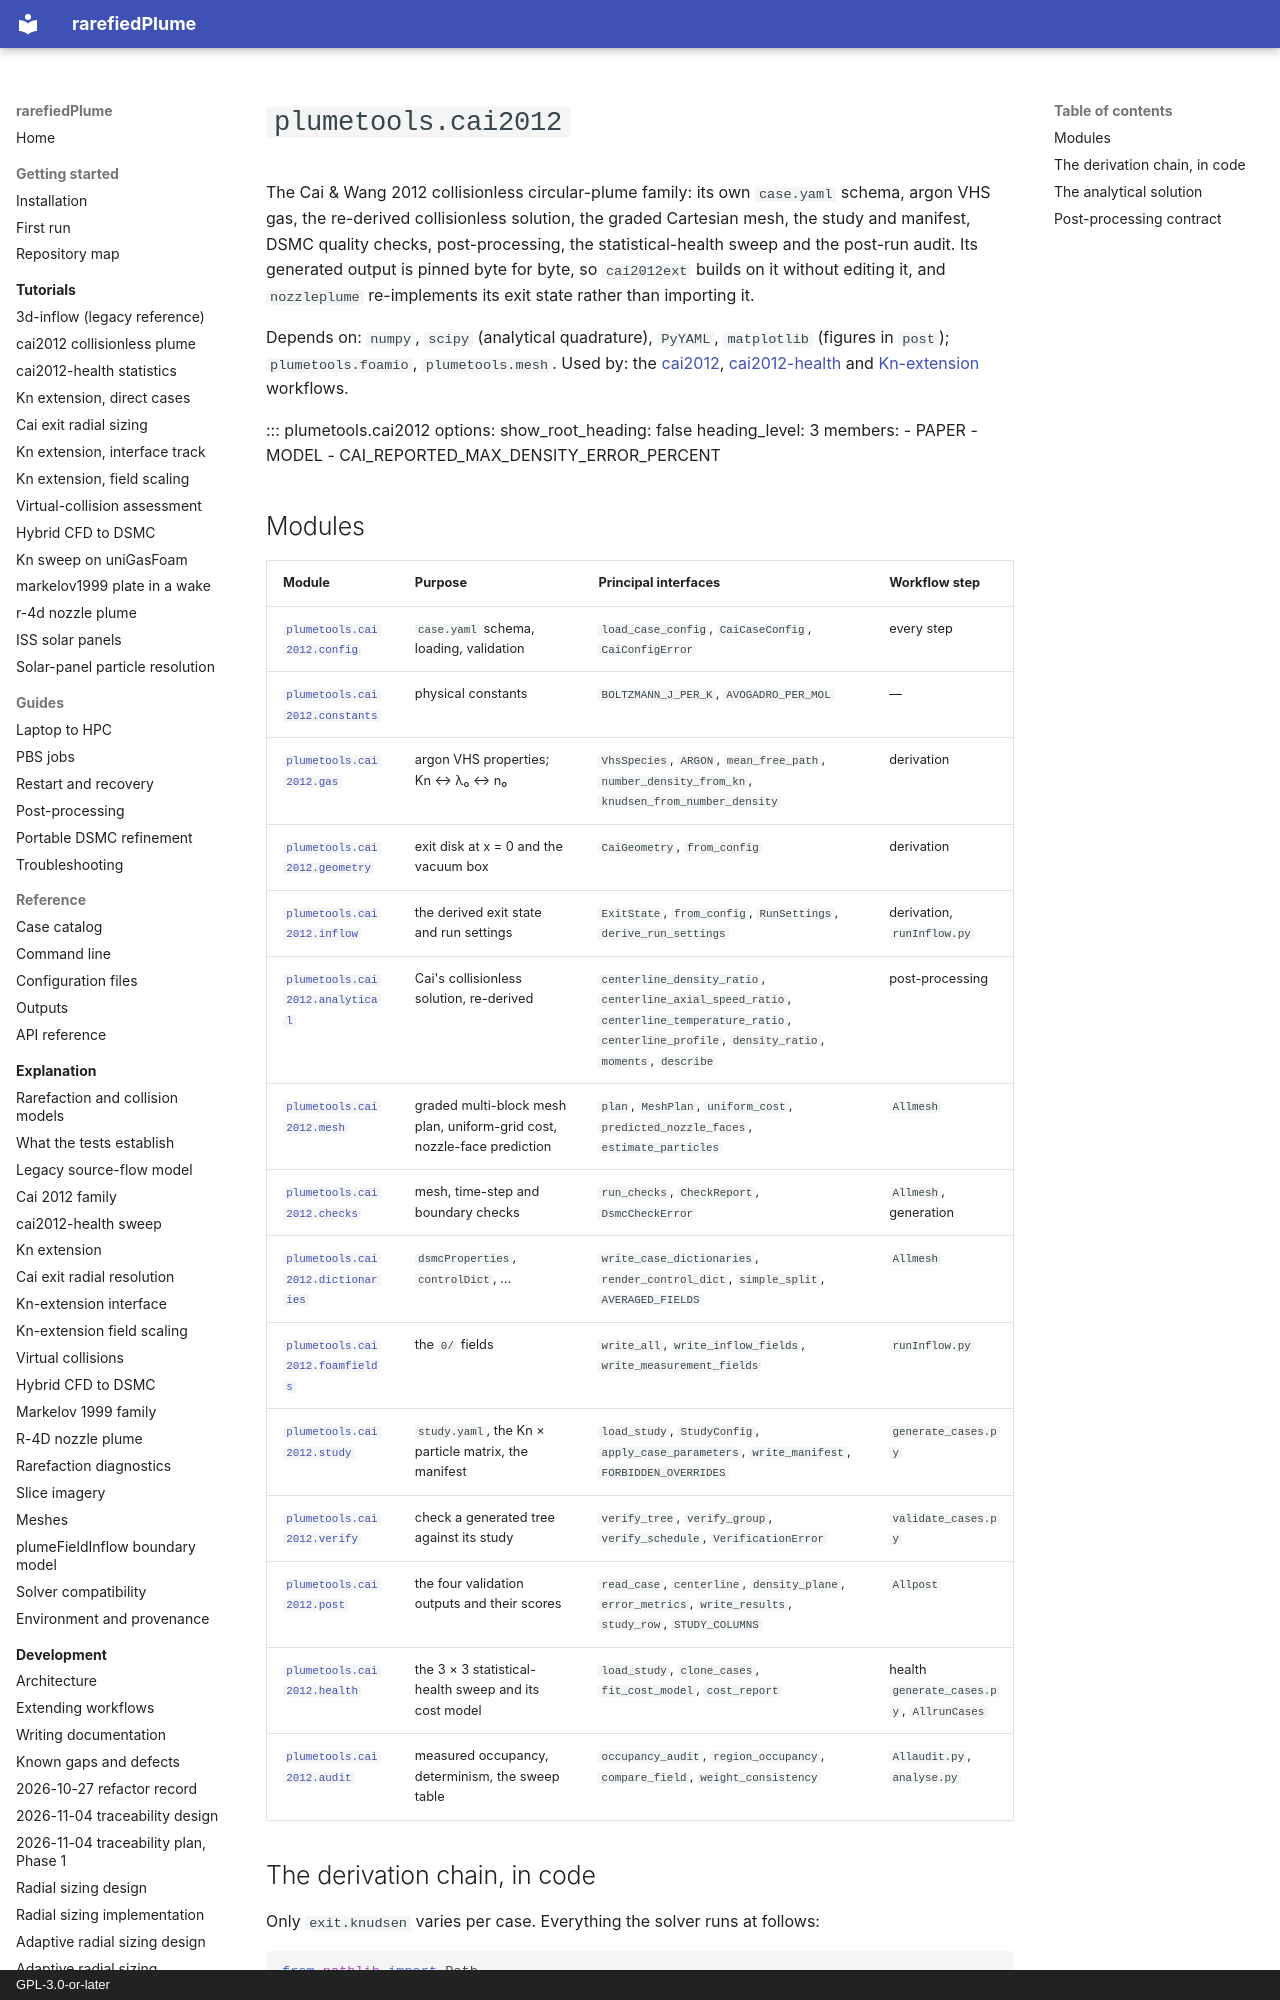

repository: andytorrestb/rarefiedPlume · page: reference/api/cai2012/index.html · generator: mkdocs · copyright: GPL-3.0-or-later

# `plumetools.cai2012`

The Cai & Wang 2012 collisionless circular-plume family: its own `case.yaml`
schema, argon VHS gas, the re-derived collisionless solution, the graded
Cartesian mesh, the study and manifest, DSMC quality checks, post-processing,
the statistical-health sweep and the post-run audit. Its generated output is
pinned byte for byte, so `cai2012ext` builds on it without editing it, and
`nozzleplume` re-implements its exit state rather than importing it.

Depends on: `numpy`, `scipy` (analytical quadrature), `PyYAML`, `matplotlib`
(figures in `post`); `plumetools.foamio`, `plumetools.mesh`. Used by: the
[cai2012](../../../tutorials/cai2012.md), [cai2012-health](../../../tutorials/cai2012-health.md)
and [Kn-extension](../../../tutorials/cai2012-kn-extension.md) workflows.

::: plumetools.cai2012
    options:
      show_root_heading: false
      heading_level: 3
      members:
        - PAPER
        - MODEL
        - CAI_REPORTED_MAX_DENSITY_ERROR_PERCENT

## Modules

| Module | Purpose | Principal interfaces | Workflow step |
|---|---|---|---|
| [`plumetools.cai2012.config`](config.md) | `case.yaml` schema, loading, validation | `load_case_config`, `CaiCaseConfig`, `CaiConfigError` | every step |
| [`plumetools.cai2012.constants`](constants.md) | physical constants | `BOLTZMANN_J_PER_K`, `AVOGADRO_PER_MOL` | — |
| [`plumetools.cai2012.gas`](gas.md) | argon VHS properties; Kn ↔ λ₀ ↔ n₀ | `VhsSpecies`, `ARGON`, `mean_free_path`, `number_density_from_kn`, `knudsen_from_number_density` | derivation |
| [`plumetools.cai2012.geometry`](geometry.md) | exit disk at x = 0 and the vacuum box | `CaiGeometry`, `from_config` | derivation |
| [`plumetools.cai2012.inflow`](inflow.md) | the derived exit state and run settings | `ExitState`, `from_config`, `RunSettings`, `derive_run_settings` | derivation, `runInflow.py` |
| [`plumetools.cai2012.analytical`](analytical.md) | Cai's collisionless solution, re-derived | `centerline_density_ratio`, `centerline_axial_speed_ratio`, `centerline_temperature_ratio`, `centerline_profile`, `density_ratio`, `moments`, `describe` | post-processing |
| [`plumetools.cai2012.mesh`](mesh.md) | graded multi-block mesh plan, uniform-grid cost, nozzle-face prediction | `plan`, `MeshPlan`, `uniform_cost`, `predicted_nozzle_faces`, `estimate_particles` | `Allmesh` |
| [`plumetools.cai2012.checks`](checks.md) | mesh, time-step and boundary checks | `run_checks`, `CheckReport`, `DsmcCheckError` | `Allmesh`, generation |
| [`plumetools.cai2012.dictionaries`](dictionaries.md) | `dsmcProperties`, `controlDict`, … | `write_case_dictionaries`, `render_control_dict`, `simple_split`, `AVERAGED_FIELDS` | `Allmesh` |
| [`plumetools.cai2012.foamfields`](foamfields.md) | the `0/` fields | `write_all`, `write_inflow_fields`, `write_measurement_fields` | `runInflow.py` |
| [`plumetools.cai2012.study`](study.md) | `study.yaml`, the Kn × particle matrix, the manifest | `load_study`, `StudyConfig`, `apply_case_parameters`, `write_manifest`, `FORBIDDEN_OVERRIDES` | `generate_cases.py` |
| [`plumetools.cai2012.verify`](verify.md) | check a generated tree against its study | `verify_tree`, `verify_group`, `verify_schedule`, `VerificationError` | `validate_cases.py` |
| [`plumetools.cai2012.post`](post.md) | the four validation outputs and their scores | `read_case`, `centerline`, `density_plane`, `error_metrics`, `write_results`, `study_row`, `STUDY_COLUMNS` | `Allpost` |
| [`plumetools.cai2012.health`](health.md) | the 3 × 3 statistical-health sweep and its cost model | `load_study`, `clone_cases`, `fit_cost_model`, `cost_report` | health `generate_cases.py`, `AllrunCases` |
| [`plumetools.cai2012.audit`](audit.md) | measured occupancy, determinism, the sweep table | `occupancy_audit`, `region_occupancy`, `compare_field`, `weight_consistency` | `Allaudit.py`, `analyse.py` |
